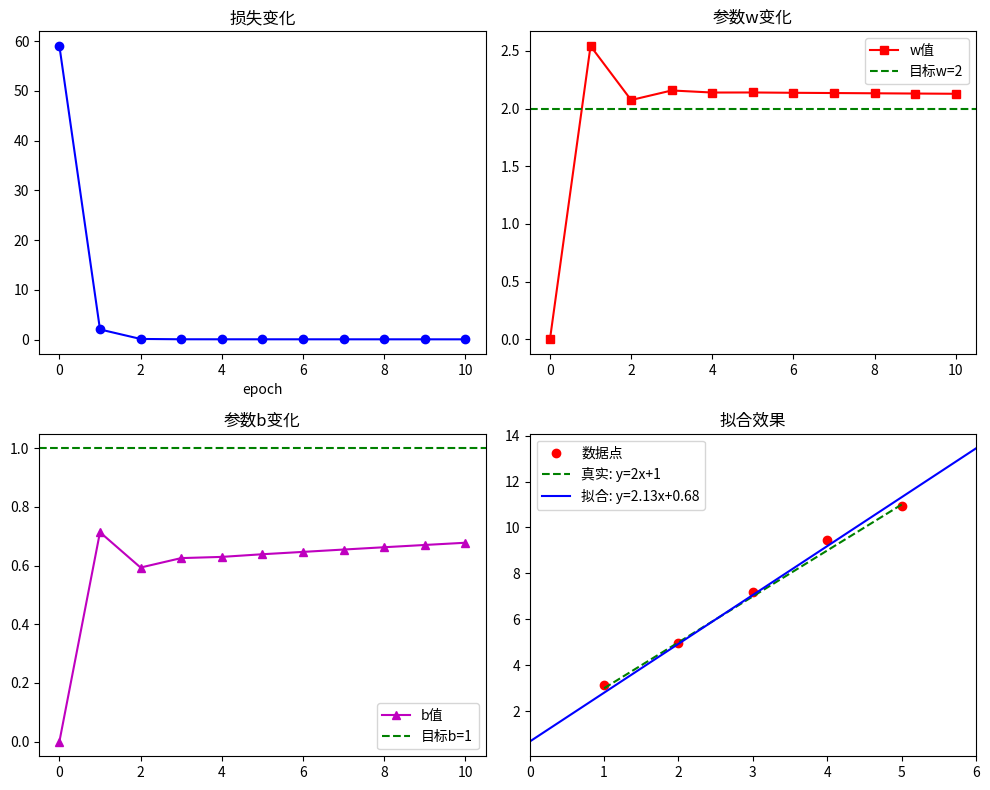

Write Python code to recreate this figure.
import numpy as np
import matplotlib.pyplot as plt

# 1. 创建数据
np.random.seed(42)
x = np.array([1.0, 2.0, 3.0, 4.0, 5.0])
y = 2 * x + 1 + np.random.randn(5) * 0.3

# 2. 初始化参数
w, b = 0.0, 0.0
lr, epochs = 0.05, 10

# 3. 损失函数
def loss_fn(w, b, x, y):
    return np.mean((w * x + b - y) ** 2)

# 4. 批量梯度下降训练
w_hist, b_hist, loss_hist = [w], [b], [loss_fn(w, b, x, y)]

for epoch in range(epochs):
    # 计算梯度
    errors = w * x + b - y
    dw = 2 * np.mean(errors * x)
    db = 2 * np.mean(errors)

    # 更新参数
    w -= lr * dw
    b -= lr * db

    # 记录历史
    w_hist.append(w)
    b_hist.append(b)
    loss_hist.append(loss_fn(w, b, x, y))

# 5. 打印结果
print("初始: w=0.0, b=0.0, 损失=", loss_hist[0])
print("最终: w=%.4f, b=%.4f, 损失=%.4f" % (w, b, loss_hist[-1]))
print("目标: w≈2.0, b≈1.0")

# 6. 可视化
fig, axes = plt.subplots(2, 2, figsize=(10, 8))

# 损失变化
axes[0,0].plot(loss_hist, 'b-o')
axes[0,0].set_title('损失变化')
axes[0,0].set_xlabel('epoch')

# w变化
axes[0,1].plot(w_hist, 'r-s', label='w值')
axes[0,1].axhline(2.0, color='g', linestyle='--', label='目标w=2')
axes[0,1].set_title('参数w变化')
axes[0,1].legend()

# b变化
axes[1,0].plot(b_hist, 'm-^', label='b值')
axes[1,0].axhline(1.0, color='g', linestyle='--', label='目标b=1')
axes[1,0].set_title('参数b变化')
axes[1,0].legend()

# 拟合效果
axes[1,1].scatter(x, y, c='red', label='数据点')
axes[1,1].plot(x, 2*x+1, 'g--', label='真实: y=2x+1')
x_line = np.array([0, 6])
axes[1,1].plot(x_line, w*x_line+b, 'b-', label=f'拟合: y={w:.2f}x+{b:.2f}')
axes[1,1].set_xlim([0, 6])
axes[1,1].legend()
axes[1,1].set_title('拟合效果')

plt.tight_layout()
plt.show()